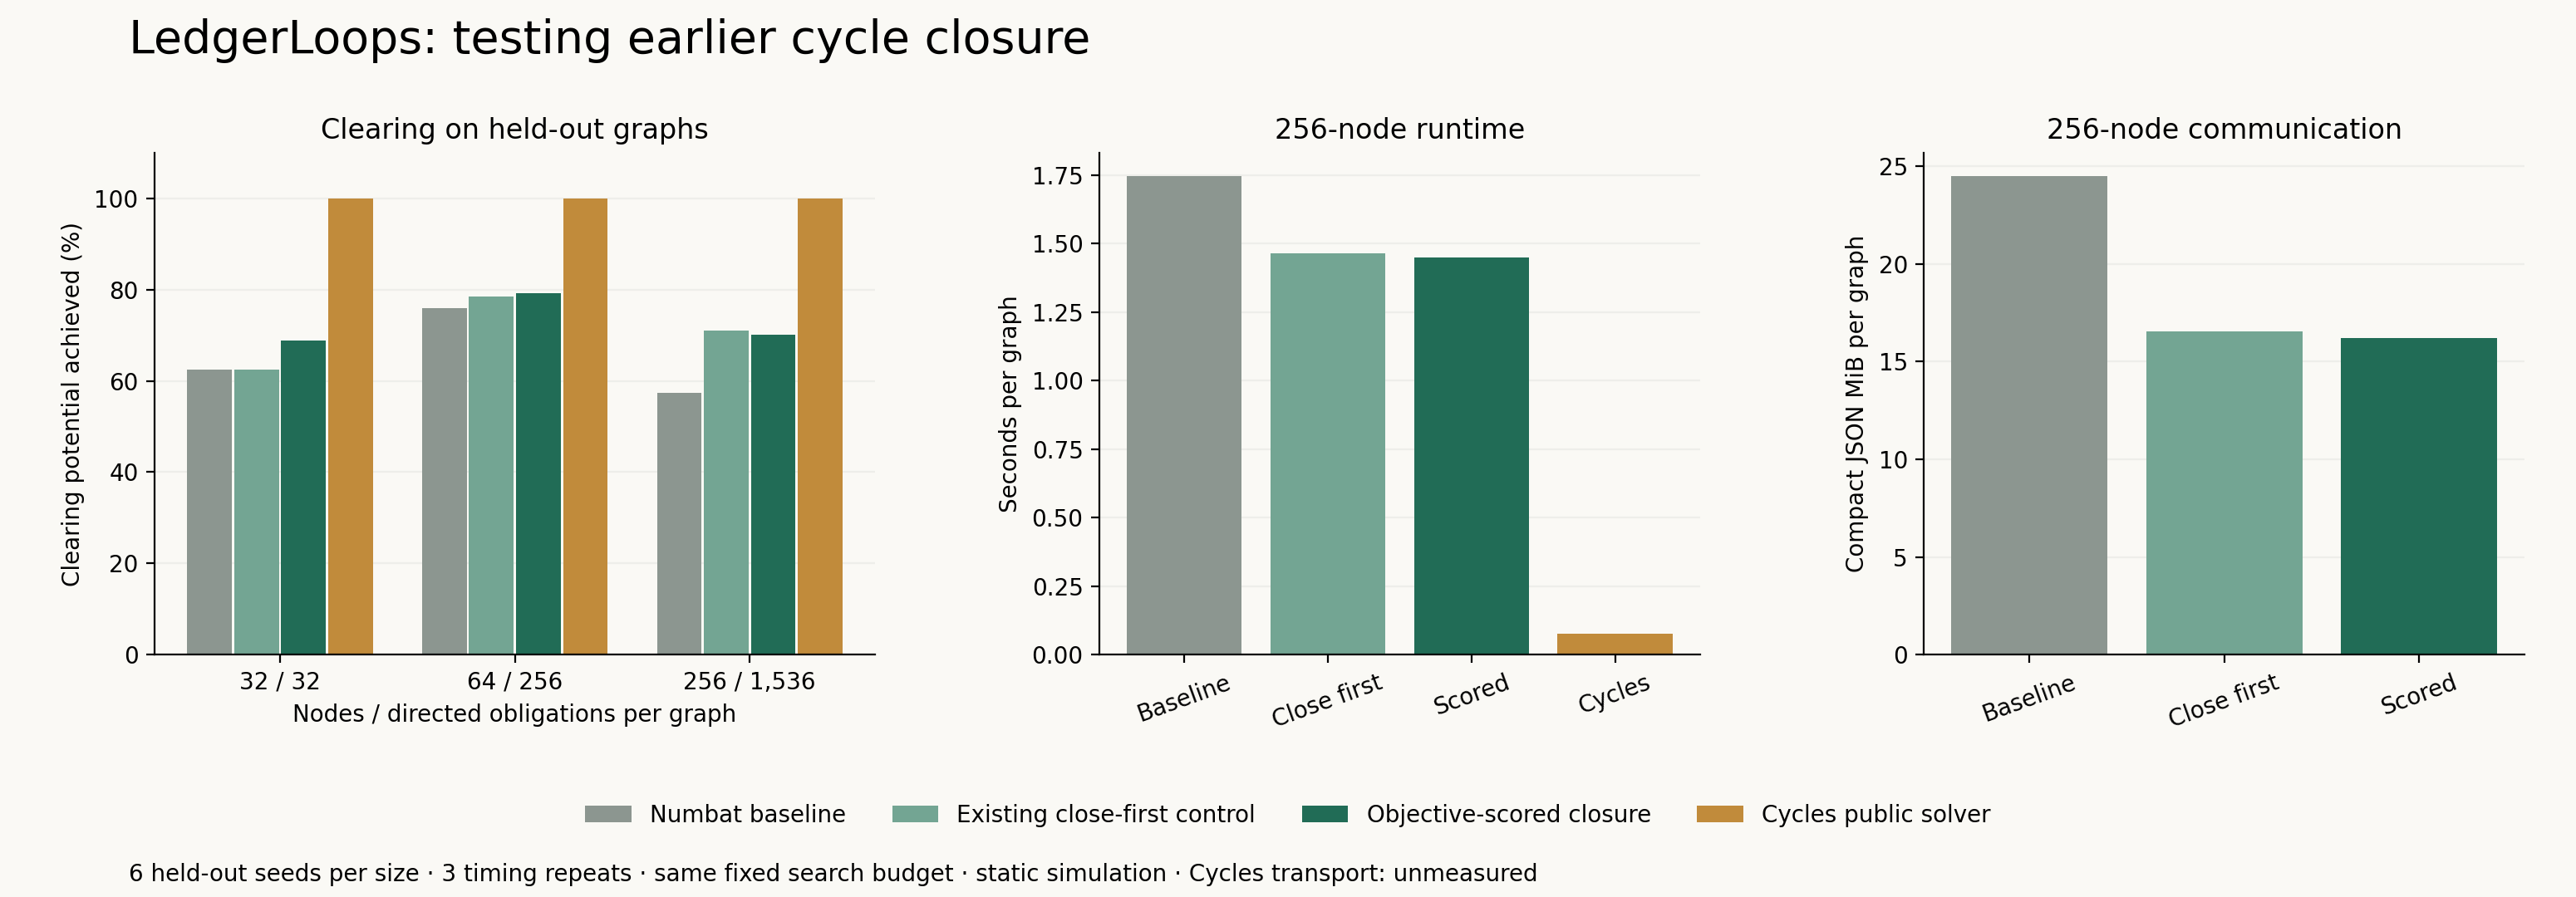

Values plotted in this chart, from the file beside it:
split, family, method, graphs, initial_debt, maximum_nettable, amount_cleared, percent_initial, percent_maximum, sum_graph_median_seconds, mean_graph_median_seconds, messages, json_bytes, mean_messages, mean_json_mib
development, ring32, numbat, 2, 3361, 416, 0, 0.0, 0.0, 0.331, 0.1655, 10488, 6717494, 5244, 3.203
development, ring32, close_first, 2, 3361, 416, 0, 0.0, 0.0, 0.3667, 0.1833, 10488, 6717494, 5244, 3.203
development, ring32, objective_closure, 2, 3361, 416, 0, 0.0, 0.0, 0.3299, 0.1649, 10358, 6560485, 5179, 3.128
development, ring32, cycles, 2, 3361, 416, 416, 12.38, 100.0, 0.005662, 0.002831, , , , 
development, sparse64, numbat, 2, 25965, 15042, 11864, 45.69, 78.87, 0.5477, 0.2738, 17536, 7614091, 8768, 3.631
development, sparse64, close_first, 2, 25965, 15042, 11422, 43.99, 75.93, 0.5015, 0.2507, 15960, 6349872, 7980, 3.028
development, sparse64, objective_closure, 2, 25965, 15042, 11813, 45.5, 78.53, 0.5465, 0.2733, 16418, 6731484, 8209, 3.21
development, sparse64, cycles, 2, 25965, 15042, 15042, 57.93, 100.0, 0.01756, 0.008778, , , , 
development, medium256, numbat, 2, 156201, 106382, 65136, 41.7, 61.23, 3.239, 1.619, 84362, 50018047, 42181, 23.85
development, medium256, close_first, 2, 156201, 106382, 75946, 48.62, 71.39, 2.912, 1.456, 75378, 34795466, 37689, 16.59
development, medium256, objective_closure, 2, 156201, 106382, 75831, 48.55, 71.28, 3.199, 1.6, 77452, 36403829, 38726, 17.36
development, medium256, cycles, 2, 156201, 106382, 106382, 68.11, 100.0, 0.1406, 0.07028, , , , 
development, pooled, numbat, 6, 185527, 121840, 77000, 41.5, 63.2, 4.117, 0.6862, 112386, 64349632, 18731, 10.23
development, pooled, close_first, 6, 185527, 121840, 87368, 47.09, 71.71, 3.78, 0.63, 101826, 47862832, 16971, 7.608
development, pooled, objective_closure, 6, 185527, 121840, 87644, 47.24, 71.93, 4.076, 0.6793, 104228, 49695798, 17371, 7.899
development, pooled, cycles, 6, 185527, 121840, 121840, 65.67, 100.0, 0.1638, 0.0273, , , , 
heldout, ring32, numbat, 6, 9279, 512, 320, 3.449, 62.5, 1.003, 0.1671, 30108, 18779893, 5018, 2.985
heldout, ring32, close_first, 6, 9279, 512, 320, 3.449, 62.5, 0.9816, 0.1636, 30108, 18779893, 5018, 2.985
heldout, ring32, objective_closure, 6, 9279, 512, 352, 3.794, 68.75, 1.02, 0.1699, 29076, 17741256, 4846, 2.82
heldout, ring32, cycles, 6, 9279, 512, 512, 5.518, 100.0, 0.01781, 0.002968, , , , 
heldout, sparse64, numbat, 6, 77789, 45552, 34557, 44.42, 75.86, 1.767, 0.2945, 51040, 22552534, 8507, 3.585
heldout, sparse64, close_first, 6, 77789, 45552, 35708, 45.9, 78.39, 1.621, 0.2701, 48600, 19593026, 8100, 3.114
heldout, sparse64, objective_closure, 6, 77789, 45552, 36099, 46.41, 79.25, 1.637, 0.2728, 48388, 19483494, 8065, 3.097
heldout, sparse64, cycles, 6, 77789, 45552, 45552, 58.56, 100.0, 0.07042, 0.01174, , , , 
heldout, medium256, numbat, 6, 461459, 314901, 180884, 39.2, 57.44, 10.47, 1.745, 254836, 153931839, 42473, 24.47
heldout, medium256, close_first, 6, 461459, 314901, 223371, 48.41, 70.93, 8.788, 1.465, 224484, 103957481, 37414, 16.52
heldout, medium256, objective_closure, 6, 461459, 314901, 220848, 47.86, 70.13, 8.69, 1.448, 221454, 101954163, 36909, 16.21
heldout, medium256, cycles, 6, 461459, 314901, 314901, 68.24, 100.0, 0.4542, 0.0757, , , , 
heldout, pooled, numbat, 18, 548527, 360965, 215761, 39.33, 59.77, 13.24, 0.7356, 335984, 195264266, 18666, 10.35
heldout, pooled, close_first, 18, 548527, 360965, 259399, 47.29, 71.86, 11.39, 0.6328, 303192, 142330400, 16844, 7.541
heldout, pooled, objective_closure, 18, 548527, 360965, 257299, 46.91, 71.28, 11.35, 0.6303, 298918, 139178913, 16607, 7.374
heldout, pooled, cycles, 18, 548527, 360965, 360965, 65.81, 100.0, 0.5424, 0.03014, , , , 
